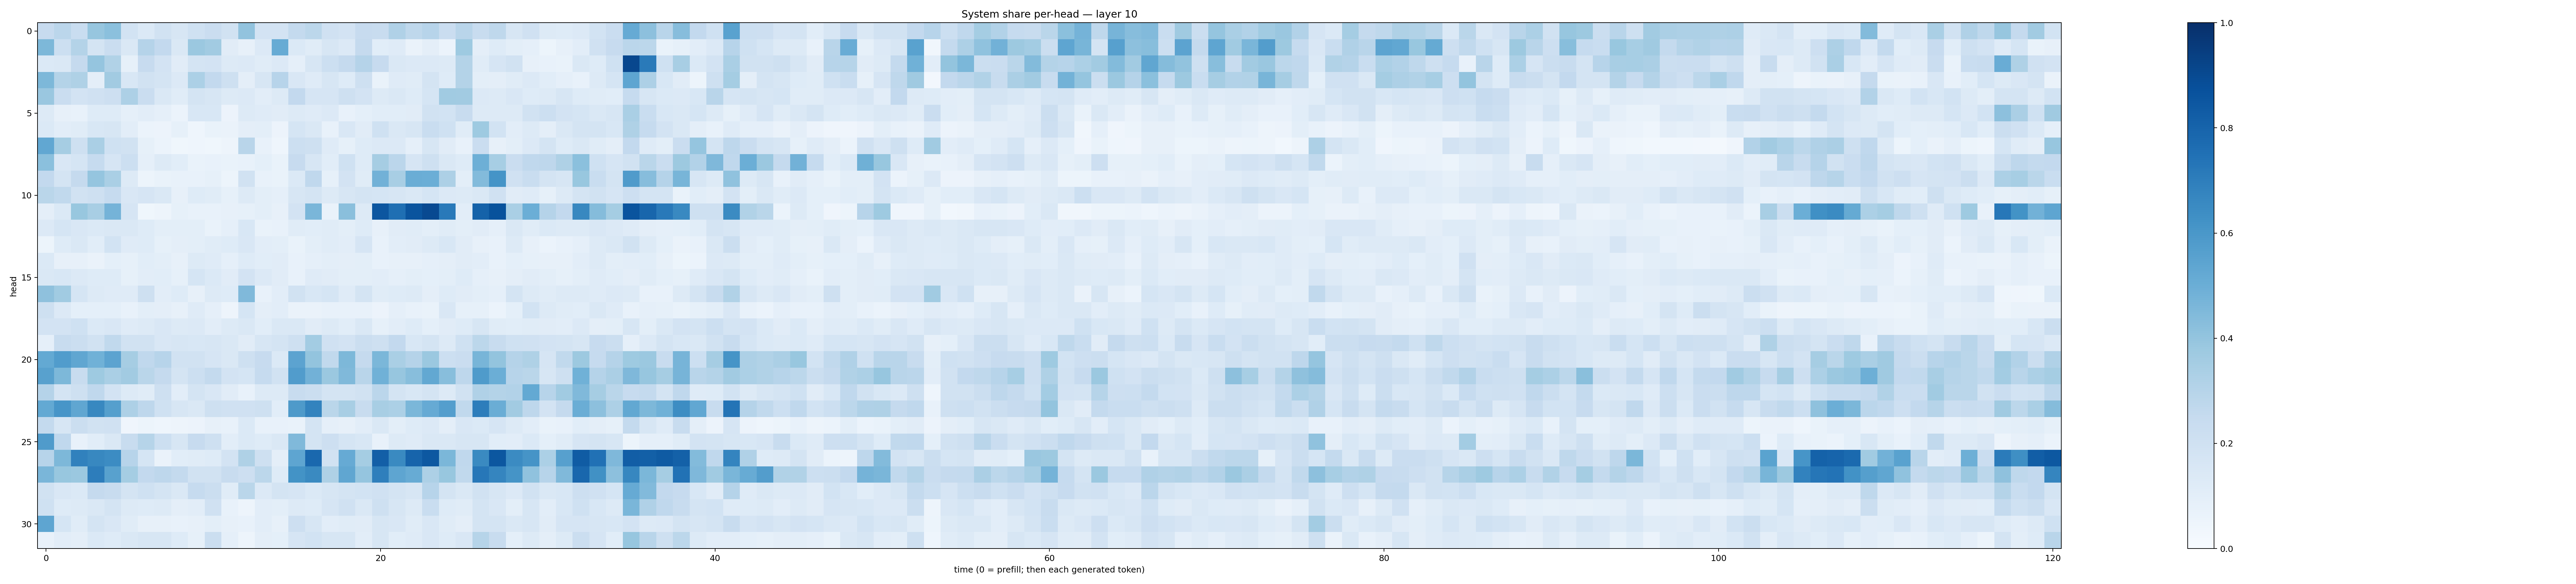

Source data for this figure (header and first rows):
0.24570437, 0.28223893, 0.23209038, 0.3916966, 0.41990525, 0.1838749, 0.13841972, 0.19237208, 0.16263281, 0.20278706, 0.22960392, 0.18846504, 0.40293565, 0.17984408, 0.1797967, 0.25513822, 0.27768603, 0.19632523, 0.18187691, 0.24306072, 0.24016827, 0.32009685, 0.2725065, 0.29551962
0.4565, 0.2178, 0.307, 0.174, 0.2285, 0.1424, 0.3045, 0.2578, 0.141, 0.381, 0.3603, 0.1115, 0.07919, 0.1331, 0.5089, 0.1403, 0.1153, 0.164, 0.1367, 0.2516, 0.1077, 0.1201, 0.06501, 0.09475
0.1404, 0.1421, 0.2512, 0.3962, 0.3157, 0.08561, 0.244, 0.1836, 0.112, 0.1753, 0.1804, 0.1294, 0.1344, 0.1153, 0.1337, 0.08827, 0.1639, 0.2175, 0.2534, 0.3036, 0.2437, 0.143, 0.134, 0.1343
0.4565, 0.305, 0.3227, 0.09679, 0.3616, 0.1552, 0.1933, 0.1742, 0.1344, 0.3314, 0.2602, 0.205, 0.09708, 0.1577, 0.2963, 0.1485, 0.121, 0.1607, 0.1217, 0.2086, 0.06785, 0.1185, 0.1162, 0.1751
0.3832, 0.2279, 0.1825, 0.196, 0.2128, 0.3251, 0.2304, 0.1448, 0.1157, 0.1791, 0.1574, 0.128, 0.1329, 0.1048, 0.1304, 0.2605, 0.1662, 0.1664, 0.2088, 0.1799, 0.1265, 0.1461, 0.1228, 0.1718
0.132, 0.07989, 0.07494, 0.1214, 0.1247, 0.08861, 0.1023, 0.08945, 0.06229, 0.156, 0.1533, 0.0576, 0.1328, 0.1172, 0.1119, 0.1266, 0.1181, 0.1348, 0.07665, 0.09254, 0.1058, 0.1086, 0.1118, 0.1925
0.1379, 0.1023, 0.1162, 0.1524, 0.164, 0.102, 0.061, 0.0572, 0.08358, 0.04434, 0.06893, 0.06626, 0.09658, 0.1006, 0.05608, 0.1692, 0.1408, 0.07337, 0.1501, 0.1103, 0.2001, 0.1412, 0.1571, 0.2311
0.5312, 0.3481, 0.2046, 0.336, 0.2015, 0.1926, 0.0838, 0.05938, 0.03561, 0.04481, 0.03642, 0.04777, 0.2898, 0.07038, 0.04443, 0.2187, 0.2101, 0.1174, 0.08486, 0.1242, 0.1346, 0.1367, 0.08814, 0.157
0.4216, 0.1509, 0.171, 0.2471, 0.1652, 0.2174, 0.08827, 0.1275, 0.1065, 0.06952, 0.07661, 0.06975, 0.07347, 0.09004, 0.06918, 0.2445, 0.1564, 0.1073, 0.2014, 0.1247, 0.3506, 0.2836, 0.1657, 0.2054
0.2609, 0.1736, 0.2501, 0.395, 0.3393, 0.1255, 0.05339, 0.06653, 0.07546, 0.0709, 0.08492, 0.05408, 0.191, 0.07107, 0.06738, 0.1387, 0.2685, 0.08524, 0.1805, 0.1152, 0.4827, 0.3434, 0.5023, 0.4973
0.2854, 0.2642, 0.1929, 0.2094, 0.2466, 0.1522, 0.166, 0.1445, 0.07834, 0.1243, 0.1166, 0.08452, 0.128, 0.1006, 0.08933, 0.1633, 0.1772, 0.1316, 0.1582, 0.1746, 0.17, 0.1579, 0.1441, 0.1715
0.09655, 0.138, 0.39, 0.3412, 0.4752, 0.1675, 0.03892, 0.04992, 0.08554, 0.07185, 0.07698, 0.0808, 0.08536, 0.09957, 0.07893, 0.1798, 0.4644, 0.06922, 0.4241, 0.1303, 0.853, 0.757, 0.8624, 0.8999
0.1329, 0.1689, 0.1521, 0.1387, 0.1467, 0.1483, 0.1231, 0.1003, 0.09823, 0.09874, 0.06999, 0.08663, 0.1528, 0.06686, 0.07623, 0.1166, 0.1092, 0.1164, 0.09914, 0.1243, 0.07975, 0.113, 0.1159, 0.1006
0.05155, 0.1245, 0.1424, 0.1089, 0.1849, 0.1187, 0.1241, 0.08573, 0.09591, 0.0998, 0.1166, 0.1231, 0.1486, 0.1053, 0.09787, 0.06868, 0.09792, 0.1141, 0.1035, 0.1662, 0.07718, 0.1046, 0.1099, 0.1255
0.1382, 0.07831, 0.08194, 0.06446, 0.09303, 0.08542, 0.1092, 0.1003, 0.08107, 0.1251, 0.118, 0.08654, 0.1212, 0.1074, 0.1108, 0.07129, 0.08809, 0.1007, 0.09676, 0.0995, 0.07447, 0.08105, 0.08071, 0.08669
0.1465, 0.154, 0.1352, 0.1239, 0.1237, 0.08206, 0.104, 0.1085, 0.08287, 0.1698, 0.1405, 0.1127, 0.1824, 0.1332, 0.1113, 0.07259, 0.1188, 0.112, 0.09996, 0.09942, 0.1018, 0.08746, 0.09803, 0.09137
0.4102, 0.3638, 0.1712, 0.1304, 0.1208, 0.1198, 0.2098, 0.1027, 0.1234, 0.07996, 0.1284, 0.1237, 0.449, 0.07282, 0.1026, 0.1932, 0.1556, 0.1697, 0.119, 0.1735, 0.1137, 0.1212, 0.1296, 0.09688
0.2077, 0.1335, 0.09097, 0.09096, 0.09155, 0.07227, 0.09837, 0.09756, 0.08192, 0.121, 0.0871, 0.04989, 0.1702, 0.0967, 0.103, 0.06435, 0.06401, 0.07421, 0.07086, 0.07059, 0.05643, 0.08686, 0.07284, 0.06809
0.1827, 0.1832, 0.201, 0.1372, 0.1517, 0.1178, 0.1308, 0.1518, 0.1317, 0.1328, 0.105, 0.1304, 0.1419, 0.1056, 0.1425, 0.142, 0.1112, 0.1272, 0.1056, 0.1458, 0.08317, 0.1043, 0.1248, 0.09103
0.08953, 0.2397, 0.2264, 0.1906, 0.2623, 0.195, 0.1941, 0.152, 0.161, 0.1557, 0.164, 0.1451, 0.11, 0.1604, 0.1732, 0.2099, 0.3556, 0.1967, 0.1807, 0.2242, 0.2081, 0.2582, 0.1559, 0.1741
0.5225, 0.5749, 0.5333, 0.4877, 0.5456, 0.3506, 0.2694, 0.2939, 0.1882, 0.1936, 0.1669, 0.144, 0.2083, 0.2445, 0.1375, 0.5443, 0.4005, 0.2619, 0.4537, 0.2505, 0.4585, 0.3394, 0.3044, 0.3794
0.5548, 0.454, 0.2413, 0.3722, 0.3382, 0.3617, 0.2875, 0.2527, 0.1796, 0.215, 0.2552, 0.1825, 0.1718, 0.2498, 0.1904, 0.5768, 0.4817, 0.3803, 0.4467, 0.2909, 0.485, 0.3906, 0.4291, 0.5237
0.3025, 0.1722, 0.2048, 0.267, 0.1828, 0.1304, 0.1164, 0.2056, 0.1046, 0.1755, 0.1521, 0.1116, 0.07265, 0.1266, 0.1296, 0.2419, 0.2196, 0.178, 0.1763, 0.1902, 0.2847, 0.1769, 0.1541, 0.1725
0.5206, 0.6082, 0.5351, 0.6608, 0.5646, 0.3267, 0.2769, 0.2011, 0.1603, 0.1461, 0.2102, 0.1961, 0.1961, 0.2058, 0.1081, 0.5866, 0.6783, 0.2856, 0.3403, 0.2351, 0.3435, 0.3305, 0.4599, 0.5126
0.2565, 0.1614, 0.226, 0.1914, 0.1991, 0.04043, 0.05242, 0.04572, 0.04736, 0.05734, 0.07825, 0.07465, 0.138, 0.07719, 0.07477, 0.06642, 0.172, 0.08775, 0.08063, 0.1021, 0.1458, 0.09981, 0.1231, 0.1335
0.5819, 0.2692, 0.07574, 0.109, 0.1483, 0.2411, 0.297, 0.2159, 0.162, 0.2438, 0.2049, 0.1033, 0.137, 0.122, 0.1438, 0.4455, 0.1775, 0.2127, 0.1708, 0.1535, 0.07786, 0.1313, 0.1203, 0.142
0.2966, 0.4558, 0.6871, 0.6639, 0.6457, 0.293, 0.1709, 0.06362, 0.1091, 0.1149, 0.1247, 0.1831, 0.3227, 0.2031, 0.09759, 0.539, 0.7848, 0.1913, 0.512, 0.3551, 0.8189, 0.655, 0.8002, 0.8455
0.4621, 0.3902, 0.3828, 0.7013, 0.5576, 0.3537, 0.2605, 0.2761, 0.2572, 0.1911, 0.1901, 0.2406, 0.2136, 0.2804, 0.1224, 0.6187, 0.6539, 0.3238, 0.5326, 0.3946, 0.695, 0.5361, 0.5105, 0.3245
0.189, 0.15, 0.1395, 0.2512, 0.2362, 0.175, 0.1994, 0.172, 0.1458, 0.2479, 0.2239, 0.115, 0.2866, 0.1339, 0.1782, 0.1663, 0.1374, 0.1614, 0.1734, 0.1858, 0.1964, 0.1781, 0.1625, 0.2952
0.2019, 0.1228, 0.1316, 0.1441, 0.1793, 0.1263, 0.1247, 0.128, 0.09512, 0.1034, 0.1987, 0.07545, 0.04936, 0.102, 0.1015, 0.1322, 0.1234, 0.1648, 0.1969, 0.1409, 0.2081, 0.1625, 0.1278, 0.2332
0.5365, 0.171, 0.1144, 0.1726, 0.1504, 0.1136, 0.08104, 0.07914, 0.07421, 0.08083, 0.09821, 0.08033, 0.07719, 0.1037, 0.07903, 0.2127, 0.1587, 0.1032, 0.1154, 0.1121, 0.1589, 0.1511, 0.1138, 0.1487
0.07197, 0.1017, 0.0938, 0.1404, 0.1212, 0.1455, 0.1626, 0.157, 0.1217, 0.08346, 0.2219, 0.08614, 0.05043, 0.09406, 0.09303, 0.1658, 0.1854, 0.1567, 0.1607, 0.1054, 0.1582, 0.1075, 0.1174, 0.1518
